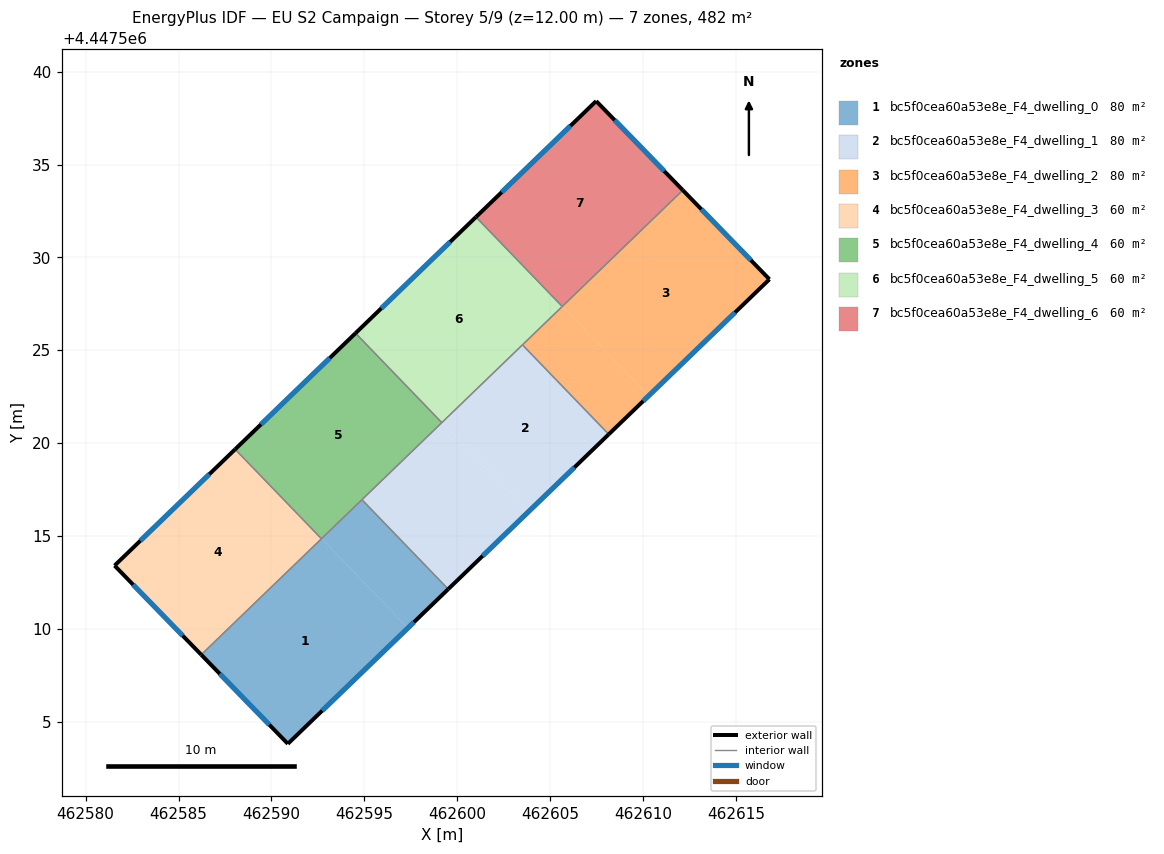
=== STOREY PLAN SPEC (per zone: floor XY polygon, exterior-wall plan segments, windows/doors) ===
zone 1: bc5f0cea60a53e8e_F4_dwelling_0  (80.3 m²)
  floor: (462592.70, 4447514.87) (462597.35, 4447510.05) (462590.89, 4447503.82) (462586.22, 4447508.62)
  floor: (462594.87, 4447516.96) (462599.52, 4447512.15) (462597.35, 4447510.05) (462592.70, 4447514.87)
  exterior wall: (462590.89, 4447503.82) – (462599.52, 4447512.15)  [12.0 m]
    window: (462592.73, 4447505.61) – (462597.67, 4447510.36)  [11.8 m²]
  exterior wall: (462586.22, 4447508.62) – (462590.89, 4447503.82)  [6.7 m]
    window: (462587.22, 4447507.59) – (462589.89, 4447504.85)  [6.6 m²]
  interior walls: 3
zone 2: bc5f0cea60a53e8e_F4_dwelling_1  (80.3 m²)
  floor: (462603.51, 4447525.29) (462608.16, 4447520.48) (462603.83, 4447516.30) (462599.18, 4447521.12)
  floor: (462599.18, 4447521.12) (462603.83, 4447516.30) (462599.52, 4447512.15) (462594.87, 4447516.96)
  exterior wall: (462599.52, 4447512.15) – (462608.16, 4447520.48)  [12.0 m]
    window: (462601.37, 4447513.93) – (462606.31, 4447518.70)  [11.8 m²]
  interior walls: 4
zone 3: bc5f0cea60a53e8e_F4_dwelling_2  (80.2 m²)
  floor: (462612.15, 4447533.61) (462616.81, 4447528.82) (462610.31, 4447522.55) (462605.67, 4447527.36)
  floor: (462605.67, 4447527.36) (462610.31, 4447522.55) (462608.16, 4447520.48) (462603.51, 4447525.29)
  exterior wall: (462616.81, 4447528.82) – (462612.14, 4447533.62)  [6.7 m]
    window: (462615.81, 4447529.85) – (462613.14, 4447532.59)  [6.6 m²]
  exterior wall: (462608.16, 4447520.48) – (462616.81, 4447528.82)  [12.0 m]
    window: (462610.01, 4447522.27) – (462614.95, 4447527.04)  [11.8 m²]
  interior walls: 3
zone 4: bc5f0cea60a53e8e_F4_dwelling_3  (60.2 m²)
  floor: (462588.05, 4447519.67) (462592.69, 4447514.87) (462586.22, 4447508.63) (462581.56, 4447513.41)
  floor: (462592.69, 4447514.87) (462592.69, 4447514.86) (462586.22, 4447508.62) (462586.22, 4447508.63)
  exterior wall: (462581.56, 4447513.41) – (462586.22, 4447508.62)  [6.7 m]
    window: (462582.56, 4447512.39) – (462585.22, 4447509.65)  [6.6 m²]
  exterior wall: (462588.05, 4447519.67) – (462581.56, 4447513.41)  [9.0 m]
    window: (462586.66, 4447518.33) – (462582.95, 4447514.75)  [8.8 m²]
  interior walls: 2
zone 5: bc5f0cea60a53e8e_F4_dwelling_4  (60.2 m²)
  floor: (462594.53, 4447525.92) (462599.17, 4447521.11) (462592.70, 4447514.87) (462588.06, 4447519.68)
  floor: (462588.06, 4447519.68) (462592.70, 4447514.88) (462592.69, 4447514.87) (462588.05, 4447519.67)
  exterior wall: (462594.53, 4447525.92) – (462588.05, 4447519.67)  [9.0 m]
    window: (462593.14, 4447524.59) – (462589.44, 4447521.01)  [8.8 m²]
  interior walls: 4
zone 6: bc5f0cea60a53e8e_F4_dwelling_5  (60.2 m²)
  floor: (462601.01, 4447532.17) (462605.65, 4447527.36) (462599.18, 4447521.12) (462594.54, 4447525.93)
  floor: (462594.54, 4447525.93) (462599.18, 4447521.12) (462599.17, 4447521.11) (462594.53, 4447525.92)
  exterior wall: (462601.01, 4447532.17) – (462594.53, 4447525.92)  [9.0 m]
    window: (462599.62, 4447530.84) – (462595.92, 4447527.26)  [8.8 m²]
  interior walls: 4
zone 7: bc5f0cea60a53e8e_F4_dwelling_6  (60.2 m²)
  floor: (462607.48, 4447538.42) (462612.14, 4447533.62) (462605.66, 4447527.37) (462601.02, 4447532.18)
  floor: (462601.02, 4447532.18) (462605.66, 4447527.37) (462605.65, 4447527.36) (462601.01, 4447532.17)
  exterior wall: (462612.14, 4447533.62) – (462607.48, 4447538.42)  [6.7 m]
    window: (462611.15, 4447534.65) – (462608.48, 4447537.39)  [6.6 m²]
  exterior wall: (462607.48, 4447538.42) – (462601.01, 4447532.17)  [9.0 m]
    window: (462606.09, 4447537.08) – (462602.40, 4447533.51)  [8.8 m²]
  interior walls: 2

=== DERIVED (storey summary) ===
Building: EU S2 Campaign
Storey: 5 of 9  (floor level z = 12.00 m)
Storey gross floor area: 481.7 m²
Zones on this storey: 7
  - bc5f0cea60a53e8e_F4_dwelling_0: floor 80.3 m²; exterior wall 18.7 m (56.0 m²); 2 window(s) 18.3 m²; WWR 32.7%
  - bc5f0cea60a53e8e_F4_dwelling_1: floor 80.3 m²; exterior wall 12.0 m (36.0 m²); 1 window(s) 11.8 m²; WWR 32.7%
  - bc5f0cea60a53e8e_F4_dwelling_2: floor 80.2 m²; exterior wall 18.7 m (56.1 m²); 2 window(s) 18.3 m²; WWR 32.7%
  - bc5f0cea60a53e8e_F4_dwelling_3: floor 60.2 m²; exterior wall 15.7 m (47.1 m²); 2 window(s) 15.4 m²; WWR 32.7%
  - bc5f0cea60a53e8e_F4_dwelling_4: floor 60.2 m²; exterior wall 9.0 m (27.0 m²); 1 window(s) 8.8 m²; WWR 32.7%
  - bc5f0cea60a53e8e_F4_dwelling_5: floor 60.2 m²; exterior wall 9.0 m (27.0 m²); 1 window(s) 8.8 m²; WWR 32.7%
  - bc5f0cea60a53e8e_F4_dwelling_6: floor 60.2 m²; exterior wall 15.7 m (47.0 m²); 2 window(s) 15.4 m²; WWR 32.7%
Zone adjacency (shared interzone walls):
  - bc5f0cea60a53e8e_F4_dwelling_0 ↔ bc5f0cea60a53e8e_F4_dwelling_1
  - bc5f0cea60a53e8e_F4_dwelling_0 ↔ bc5f0cea60a53e8e_F4_dwelling_3
  - bc5f0cea60a53e8e_F4_dwelling_0 ↔ bc5f0cea60a53e8e_F4_dwelling_4
  - bc5f0cea60a53e8e_F4_dwelling_1 ↔ bc5f0cea60a53e8e_F4_dwelling_2
  - bc5f0cea60a53e8e_F4_dwelling_1 ↔ bc5f0cea60a53e8e_F4_dwelling_4
  - bc5f0cea60a53e8e_F4_dwelling_1 ↔ bc5f0cea60a53e8e_F4_dwelling_5
  - bc5f0cea60a53e8e_F4_dwelling_2 ↔ bc5f0cea60a53e8e_F4_dwelling_5
  - bc5f0cea60a53e8e_F4_dwelling_2 ↔ bc5f0cea60a53e8e_F4_dwelling_6
  - bc5f0cea60a53e8e_F4_dwelling_3 ↔ bc5f0cea60a53e8e_F4_dwelling_4
  - bc5f0cea60a53e8e_F4_dwelling_4 ↔ bc5f0cea60a53e8e_F4_dwelling_5
  - bc5f0cea60a53e8e_F4_dwelling_5 ↔ bc5f0cea60a53e8e_F4_dwelling_6